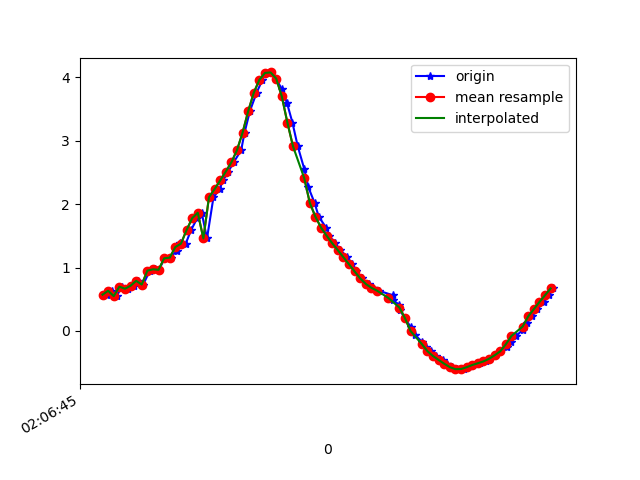

The data file committed next to this chart (first rows):
1617847606037, 543249602927205, 0.57214135, -6.070149, 7.672417
1617847606052, 543249622157975, 0.6332, -5.991, 7.73
1617847606071, 543249641388745, 0.5485, -5.97, 7.752
1617847606088, 543249660619515, 0.6984, -5.928, 7.772
1617847606110, 543249679850285, 0.6659, -5.832, 7.848
1617847606131, 543249699081055, 0.7124, -5.92, 7.777
1617847606146, 543249718311825, 0.7899, -5.838, 7.832
1617847606165, 543249737542595, 0.7318, -5.81, 7.858
1617847606189, 543249756773365, 0.9507, -5.785, 7.853
1617847606209, 543249776004135, 0.9721, -5.654, 7.945
1617847606222, 543249795234905, 0.9641, -5.677, 7.93
1617847606241, 543249814465675, 1.146, -5.585, 7.971
1617847606263, 543249833696445, 1.156, -5.492, 8.034
1617847606285, 543249852927215, 1.268, -5.498, 8.013
1617847606298, 543249872157985, 1.38, -5.179, 8.205
1617847606317, 543249891388755, 1.377, -4.824, 8.419
1617847606336, 543249910619525, 1.59, -4.73, 8.435
1617847606358, 543249929850295, 1.778, -4.646, 8.444
1617847606374, 543249949081065, 1.864, -4.707, 8.391
1617847606393, 543249968311835, 1.459, -5.364, 8.071
1617847606416, 543249987542605, 2.107, -4.824, 8.266
1617847606438, 543250006773375, 2.236, -4.816, 8.237
1617847606450, 543250026004145, 2.373, -4.796, 8.21
1617847606469, 543250045234915, 2.513, -4.767, 8.185
1617847606488, 543250064465685, 2.658, -4.771, 8.137
1617847606515, 543250083696455, 2.851, -4.973, 7.949
1617847606527, 543250102927225, 3.127, -5.52, 7.469
1617847606546, 543250122157995, 3.465, -6.319, 6.641
1617847606570, 543250141388765, 3.757, -7.131, 5.575
1617847606591, 543250160619535, 3.961, -7.833, 4.359
1617847606602, 543250179850305, 4.069, -8.404, 2.977
1617847606622, 543250199081075, 4.077, -8.782, 1.518
1617847606640, 543250218311845, 3.98, -8.952, 0.258
1617847606660, 543250237542615, 3.811, -9.007, -0.6301
1617847606679, 543250256773385, 3.588, -9.007, -1.429
1617847606698, 543250276004155, 3.286, -8.968, -2.197
1617847606717, 543250295234925, 2.911, -8.932, -2.791
1617847606740, 543250314465695, 2.559, -8.914, -3.166
1617847606755, 543250333696465, 2.265, -8.888, -3.452
1617847606777, 543250352927235, 2.021, -8.858, -3.674
1617847606792, 543250372158005, 1.802, -8.876, -3.743
1617847606818, 543250391388775, 1.631, -8.941, -3.666
1617847606830, 543250410742824, 1.502, -9.035, -3.485
1617847606849, 543250429973594, 1.383, -9.136, -3.264
1617847606869, 543250449204364, 1.274, -9.22, -3.067
1617847606894, 543250468435134, 1.162, -9.289, -2.898
1617847606911, 543250487665904, 1.051, -9.356, -2.719
1617847606926, 543250506896674, 0.938, -9.422, -2.526
1617847606945, 543250526127444, 0.8284, -9.5, -2.258
1617847606970, 543250545358214, 0.7409, -9.593, -1.861
1617847606986, 543250564588984, 0.6802, -9.687, -1.318
1617847607006, 543250583819754, 0.6353, -9.756, -0.6724
1617847607056, 543250603050524, 0.5636, -9.784, 0.01971
1617847607058, 543250622281294, 0.4811, -9.76, 0.736
1617847607080, 543250641512064, 0.4122, -9.668, 1.546
1617847607082, 543250660742834, 0.3253, -9.464, 2.522
1617847607100, 543250679973604, 0.1998, -9.118, 3.587
1617847607120, 543250699204374, 0.06255, -8.652, 4.602
1617847607137, 543250718435144, -0.06815, -8.14, 5.457
1617847607160, 543250737665914, -0.168, -7.675, 6.092
1617847607174, 543250756896684, -0.2458, -7.314, 6.518
... 24 more rows
